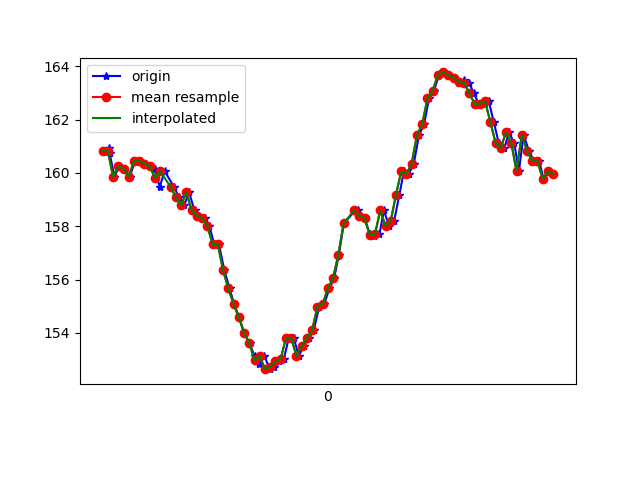

Data behind this chart, as committed beside it:
1618777825525, 1473509425324269, 160.83984, -283.10547, -81.25
1618777825545, 1473509443179232, 160.9, -283.3, -81.84
1618777825547, 1473509462102440, 160.7, -283.3, -82.03
1618777825565, 1473509481147734, 159.9, -282.8, -80.08
1618777825584, 1473509500070942, 160.3, -283.2, -81.64
1618777825603, 1473509519116236, 160.2, -283.7, -80.96
1618777825624, 1473509538161530, 159.9, -283.1, -80.18
1618777825644, 1473509557206823, 160.4, -282.6, -80.27
1618777825666, 1473509576832022, 160.4, -283, -81.15
1618777825684, 1473509595511060, 160.4, -283, -80.08
1618777825701, 1473509614692419, 160.3, -282.4, -80.08
1618777825720, 1473509633676670, 160.2, -282.3, -80.47
1618777825738, 1473509652660921, 159.5, -281.3, -80.47
1618777825757, 1473509671706215, 160.1, -280.7, -80.57
1618777825793, 1473509709918887, 159.5, -278, -80.18
1618777825812, 1473509728903138, 159.1, -271, -81.15
1618777825832, 1473509747948432, 158.8, -266.4, -80.96
1618777825850, 1473509767024247, 159.3, -260.2, -80.76
1618777825871, 1473509786313711, 158.6, -254.8, -79.39
1618777825889, 1473509805359004, 158.4, -248.1, -77.15
1618777825910, 1473509824465341, 158.3, -243.9, -74.61
1618777825928, 1473509843480113, 158, -238.2, -71.58
1618777825946, 1473509862555928, 157.3, -232.7, -66.7
1618777825964, 1473509881570700, 157.3, -226.7, -59.96
1618777825985, 1473509900738079, 156.3, -223.5, -54.88
1618777826005, 1473509919783373, 155.7, -220.7, -49.12
1618777826022, 1473509938767624, 155.1, -219.2, -44.34
1618777826041, 1473509957751875, 154.6, -218, -39.55
1618777826060, 1473509976797168, 154, -217.7, -36.72
1618777826081, 1473509995872983, 153.6, -217, -34.47
1618777826100, 1473510014918277, 153.1, -217.2, -31.74
1618777826118, 1473510033963570, 152.8, -217.2, -30.66
1618777826138, 1473510052978343, 153.1, -216.7, -31.05
1618777826158, 1473510072023636, 152.6, -217.7, -29.98
1618777826174, 1473510091038409, 152.7, -217.3, -31.35
1618777826193, 1473510110083702, 152.9, -217.8, -31.15
1618777826212, 1473510129098475, 153, -217.9, -33.2
1618777826231, 1473510148052204, 153.8, -218, -34.18
1618777826250, 1473510167097498, 153.8, -217.7, -34.28
1618777826269, 1473510186112270, 153.1, -217.7, -35.35
1618777826288, 1473510205188085, 153.5, -217.7, -35.16
1618777826309, 1473510224263900, 153.8, -217.1, -33.79
1618777826326, 1473510243278672, 154.1, -217.3, -33.79
1618777826347, 1473510262537615, 155, -217.4, -34.67
1618777826366, 1473510281491345, 155.1, -217, -34.18
1618777826386, 1473510300445075, 155.7, -217.3, -35.16
1618777826404, 1473510319612453, 156.1, -217.6, -36.33
1618777826422, 1473510338596704, 156.9, -217.7, -37.6
1618777826441, 1473510357611477, 158.1, -218.7, -41.11
1618777826485, 1473510394694861, 158.6, -218.9, -43.36
1618777826494, 1473510403484996, 158.6, -218.9, -43.36
1618777826501, 1473510415815603, 158.4, -220.6, -47.07
1618777826520, 1473510434860897, 158.3, -220.3, -47.46
1618777826540, 1473510453936712, 157.7, -219.9, -48.05
1618777826556, 1473510472890441, 157.6, -221.1, -48.83
1618777826577, 1473510491935735, 157.7, -222.7, -52.05
1618777826594, 1473510510981029, 158.6, -224.2, -55.08
1618777826613, 1473510530148407, 158, -226.7, -58.01
1618777826633, 1473510549224222, 158.2, -229.6, -62.89
1618777826653, 1473510568757857, 159.2, -232.5, -65.92
1618777826670, 1473510587406374, 160.1, -237.1, -69.34
... 30 more rows
